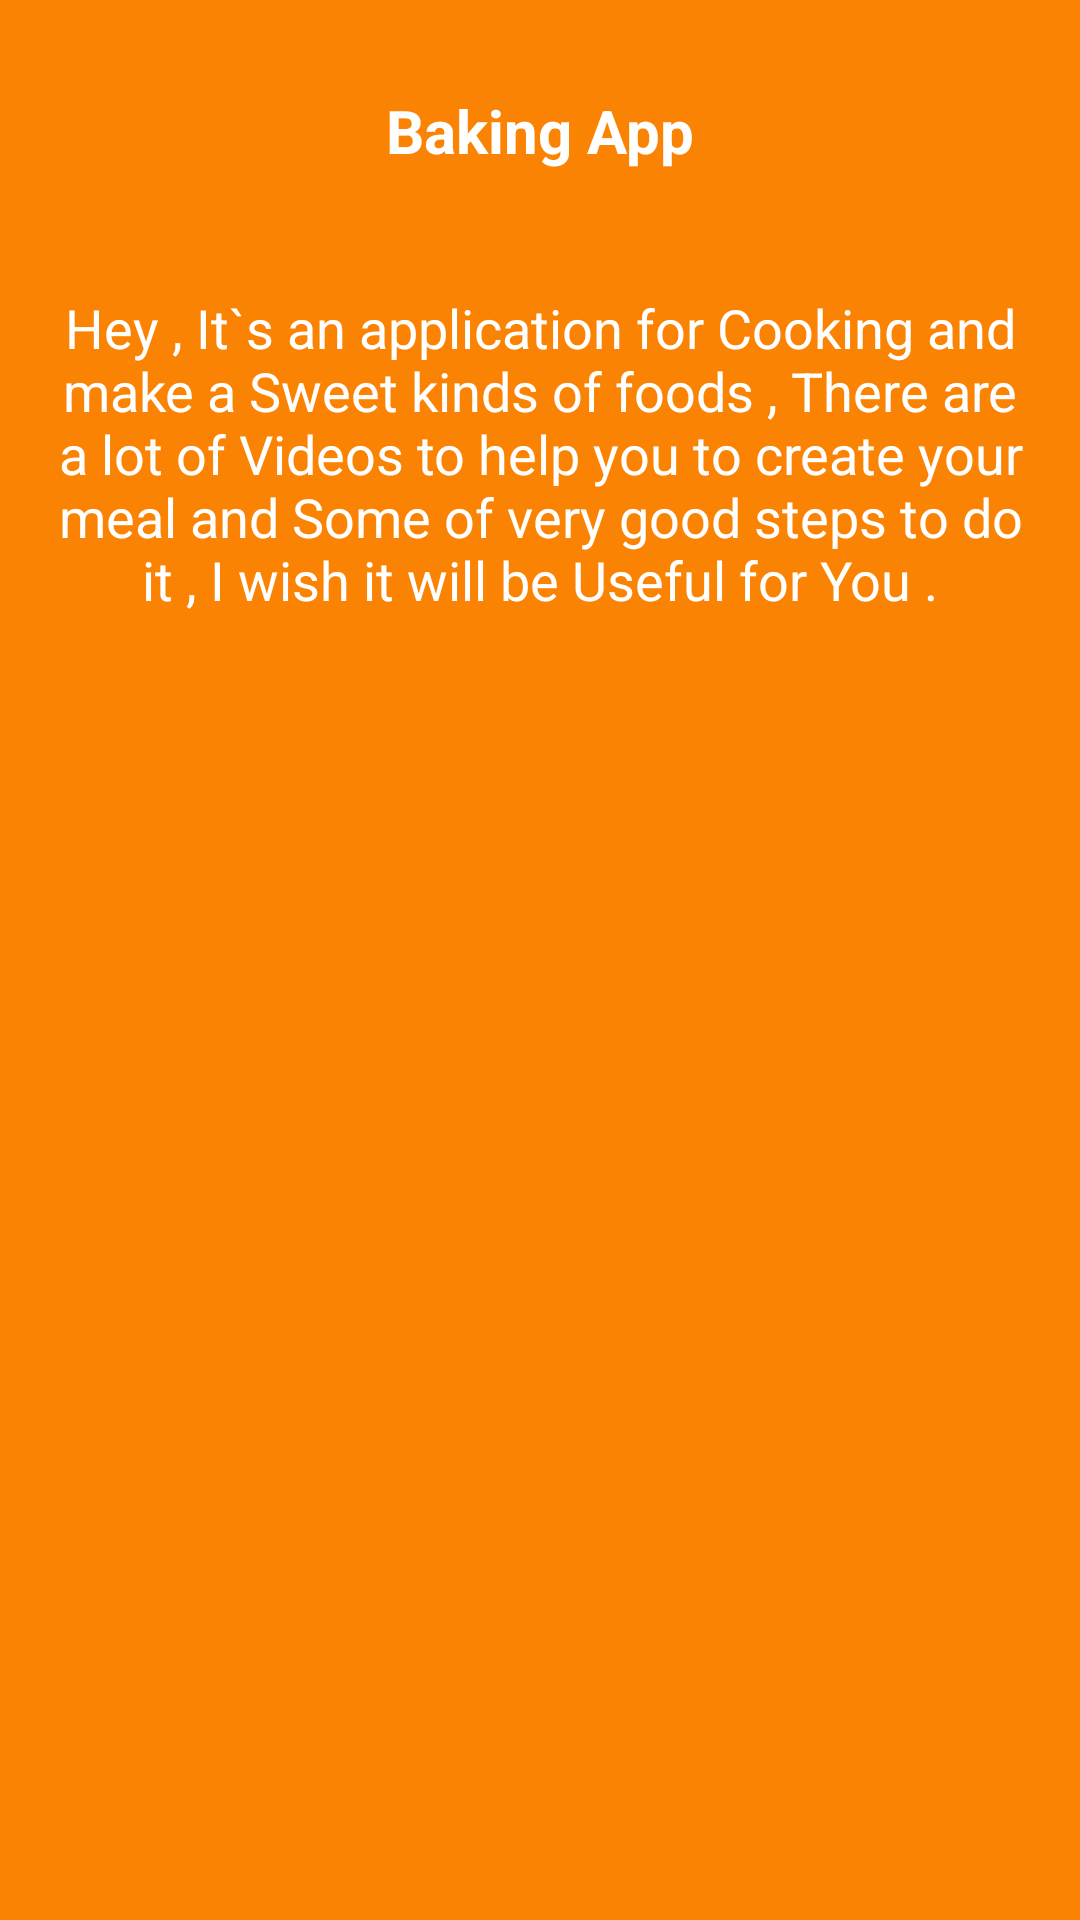

The Android layout XML behind this screen, and the referenced resources:
<!-- AndroidManifest.xml: application theme AppTheme -->
<!-- res/layout/slider_layout.xml -->
<?xml version="1.0" encoding="utf-8"?>
<RelativeLayout
    xmlns:android="http://schemas.android.com/apk/res/android" android:layout_width="match_parent"
    android:layout_height="match_parent"
    android:id="@+id/RelativeLayout"
    android:background="@color/SliderBackground1"
    >
       <ImageView
           android:layout_width="match_parent"
           android:layout_height="wrap_content"
           android:src="@drawable/backingicon"
           android:layout_marginTop="10dp"
           android:id="@+id/Icon"
           />
    <TextView
        android:layout_width="match_parent"
        android:layout_height="wrap_content"
        android:id="@+id/AppName"
        android:textColor="@color/White"
        android:text="@string/app_name"
        android:layout_below="@id/Icon"
        android:layout_marginTop="20dp"
        android:textSize="20sp"
        android:textStyle="bold"
        android:gravity="center"
        />
<TextView
    android:layout_width="match_parent"
    android:layout_height="wrap_content"
    android:layout_below="@id/AppName"
    android:layout_marginTop="40dp"
    android:id="@+id/Detail"
    android:gravity="center"
    android:layout_marginLeft="10dp"
    android:layout_marginRight="10dp"
    android:textColor="@color/White"
    android:textSize="18sp"
    android:text="Hey , It`s an application for Cooking and make a Sweet kinds of foods , There are a lot of Videos to help you to create your meal and Some of very good steps to do it , I wish it will be Useful for You ."
    />

</RelativeLayout>
<!-- resources referenced by this layout -->
<resources>
  <color name="SliderBackground1">#fa8304</color>
  <color name="White">#ffffff</color>
  <string name="app_name">Baking App</string>
  <style name="AppTheme" parent="Theme.AppCompat.Light.NoActionBar">
          
          <item name="colorPrimary">@color/colorPrimary</item>
          <item name="colorPrimaryDark">#a46007</item>
          <item name="colorAccent">@color/colorAccent</item>
      </style>
  <color name="colorPrimary">#3F51B5</color>
  <color name="colorAccent">#FF4081</color>
</resources>
